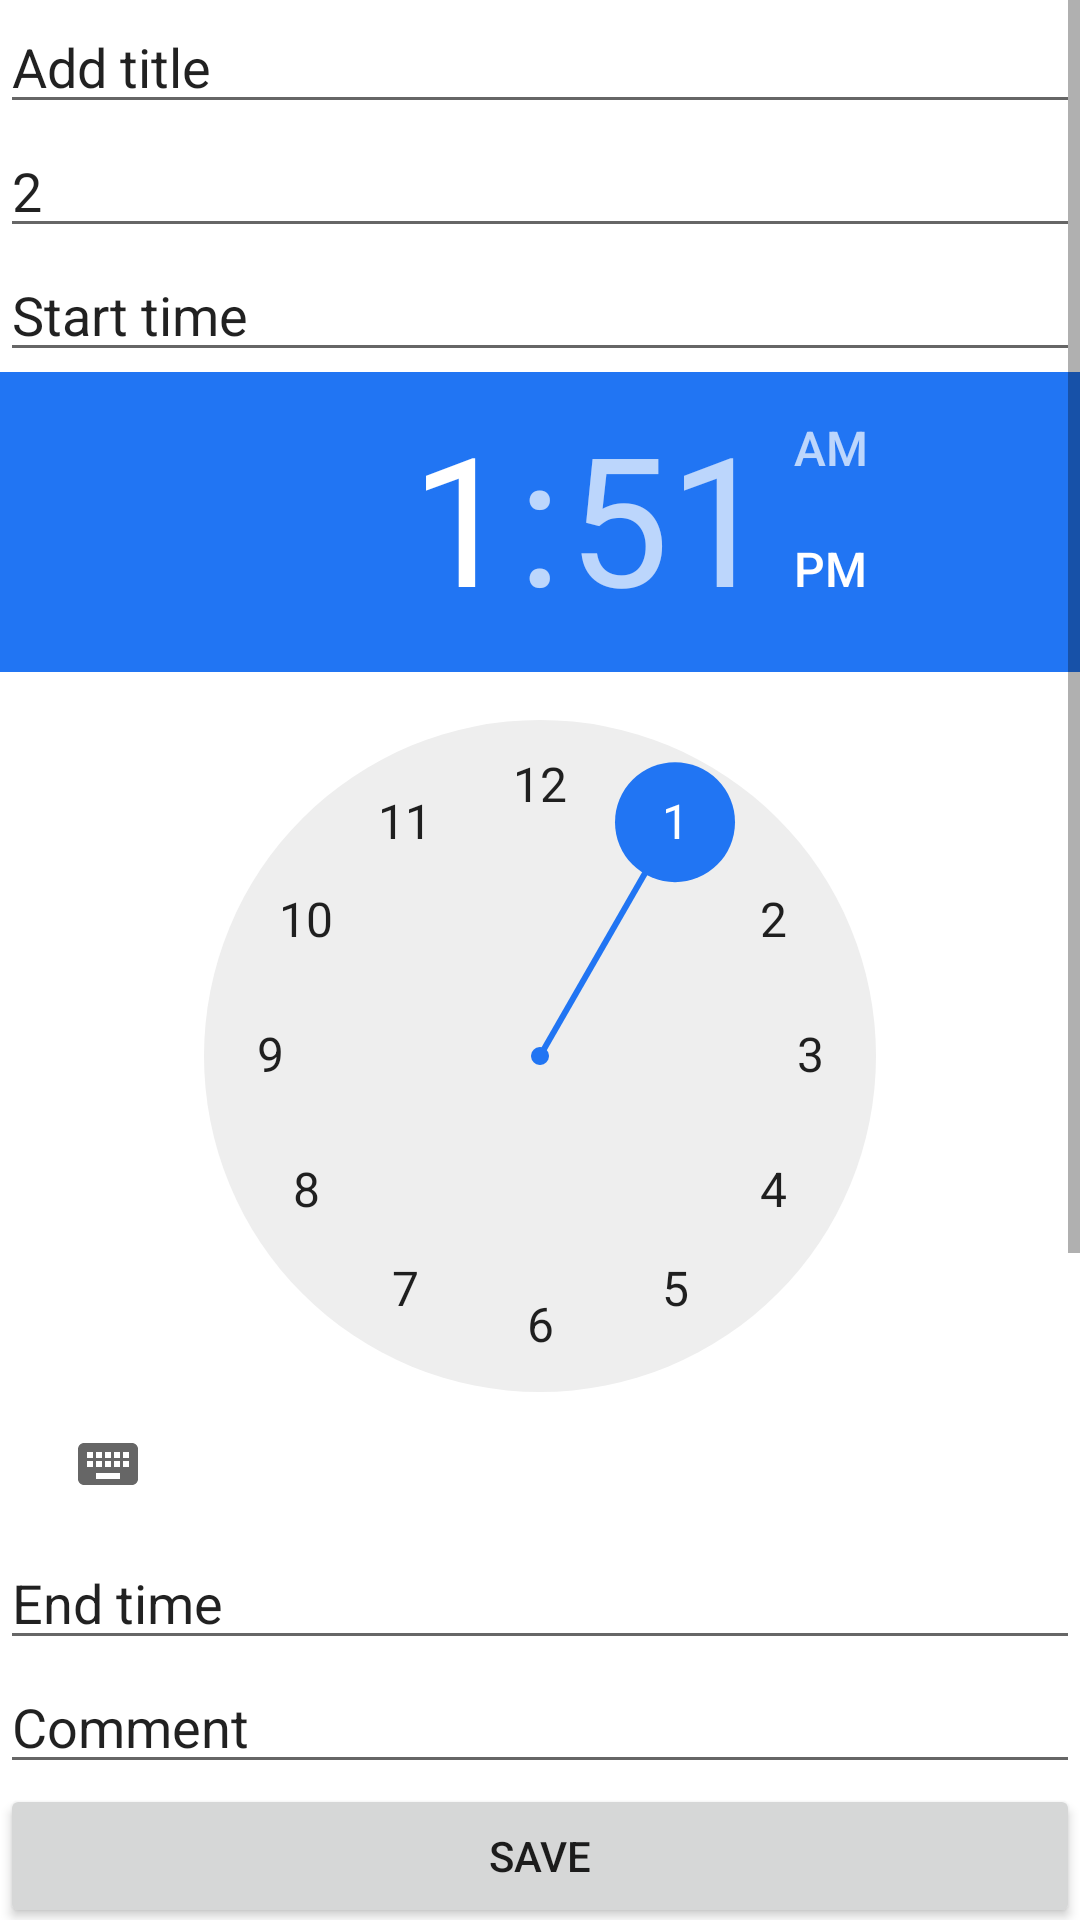

Reconstruct the res/layout file that produces this screen, plus the resources it refers to.
<!-- AndroidManifest.xml: application theme Theme.Bars -->
<!-- res/layout/activity_event_adder.xml -->
<?xml version="1.0" encoding="utf-8"?>
<androidx.constraintlayout.widget.ConstraintLayout xmlns:android="http://schemas.android.com/apk/res/android"
    xmlns:app="http://schemas.android.com/apk/res-auto"
    xmlns:tools="http://schemas.android.com/tools"
    android:layout_width="match_parent"
    android:layout_height="match_parent"
    tools:context=".EventAdderActivity">

    <ScrollView
        android:layout_width="match_parent"
        android:layout_height="match_parent">

        <LinearLayout
            android:layout_width="match_parent"
            android:layout_height="match_parent"
            android:orientation="vertical">

            <EditText
                android:id="@+id/editTextTextPersonName"
                android:layout_width="match_parent"
                android:layout_height="wrap_content"
                android:ems="10"
                android:inputType="text"
                android:text="Add title" />

            <EditText
                android:id="@+id/etBars"
                android:layout_width="match_parent"
                android:layout_height="wrap_content"
                android:ems="10"
                android:inputType="number"
                android:text="2" />

            <EditText
                android:id="@+id/etdStartTime"
                android:layout_width="match_parent"
                android:layout_height="wrap_content"
                android:ems="10"
                android:inputType="date"
                android:text="Start time"/>
            <TimePicker
                android:id="@+id/simpleTimePicker"
                android:layout_width="wrap_content"
                android:layout_height="wrap_content"
                android:timePickerMode="clock"
                />


            <EditText
                android:id="@+id/etdEndTime"
                android:layout_width="match_parent"
                android:layout_height="wrap_content"
                android:ems="10"
                android:inputType="date"
                android:text="End time"/>


            <EditText
                android:id="@+id/editTextTextMultiLine"
                android:layout_width="match_parent"
                android:layout_height="wrap_content"
                android:ems="10"
                android:gravity="start|top"
                android:inputType="textMultiLine"
                android:text="Comment"/>

            <Button
                android:id="@+id/button"
                android:layout_width="match_parent"
                android:layout_height="wrap_content"
                android:text="Save" />

            <CalendarView
                android:id="@+id/calendarView"
                android:layout_width="match_parent"
                android:layout_height="wrap_content" />



        </LinearLayout>
    </ScrollView>

</androidx.constraintlayout.widget.ConstraintLayout>
<!-- resources referenced by this layout -->
<resources>
  <style name="Theme.Bars" parent="Theme.MaterialComponents.DayNight.DarkActionBar">
          
          <item name="colorPrimary">@color/test_primary</item>
          <item name="colorPrimaryVariant">@color/test_primary_variant</item>
          <item name="colorOnPrimary">@color/black</item>
          
          <item name="colorSecondary">@color/test_secondary</item>
          <item name="colorSecondaryVariant">@color/test_secondary_variant</item>
          <item name="colorOnSecondary">@color/black</item>
          
          <item name="android:statusBarColor" tools:targetApi="l">?attr/colorPrimaryVariant</item>
          <item name="android:windowLightStatusBar">true</item>
          
      </style>
  <color name="test_primary">#2175F3</color>
  <color name="test_primary_variant">#FFFFFFFF</color>
  <color name="black">#FF000000</color>
  <color name="test_secondary">#2175F3</color>
  <color name="test_secondary_variant">#FFFFFFFF</color>
</resources>
